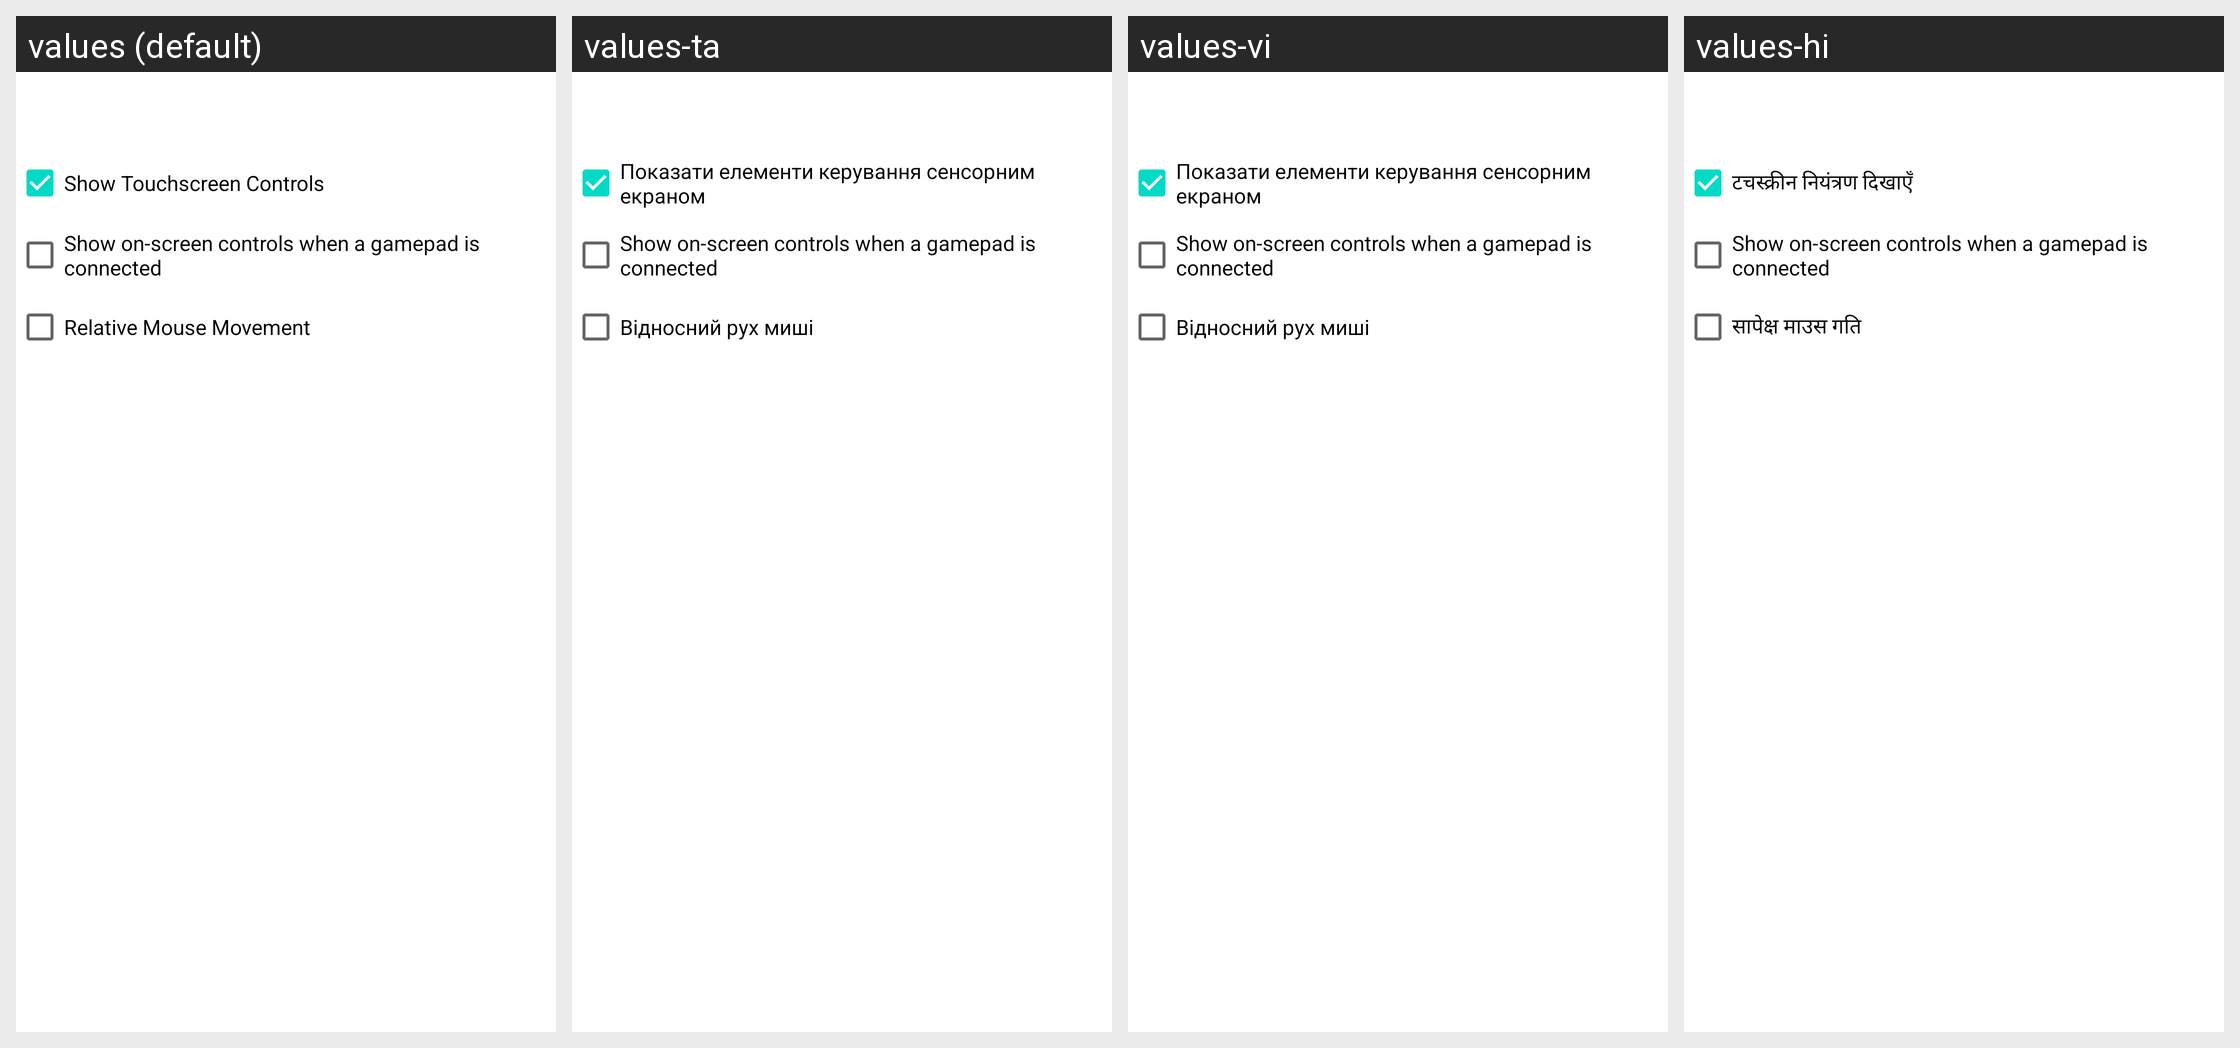

Translations of the strings shown on this Android screen, per locale in the grid:
Android screen res/layout/input_controls_dialog.xml rendered under 4 locales, left to right: values (default), values-ta, values-vi, values-hi. Device: Nexus 5 (rendered at 1080×1920; each locale shown at half size, 540×960, under a caption strip naming it); theme Theme.MaterialComponents.DayNight.NoActionBar.
Other locales in the repository, not shown: values-ar, values-be, values-bn, values-de, values-es, values-fr, values-ga, values-hu, values-it, values-ja, values-kk, values-ko, values-mr, values-nl, values-pl, values-pt, values-ro, values-ru, values-th, values-tr, values-uk, values-zh.
Strings drawn on this screen, with the default value and each locale's value (text and hints the layout hard-codes, and strings that could not be matched under every locale, appear in the picture but are not listed):

show_touchscreen_controls
  values: Show Touchscreen Controls
  values-ta: Показати елементи керування сенсорним екраном
  values-vi: Показати елементи керування сенсорним екраном
  values-hi: टचस्क्रीन नियंत्रण दिखाएँ

show_controls_with_gamepad
  values: Show on-screen controls when a gamepad is connected
  values-ta: Show on-screen controls when a gamepad is connected  [not translated; the default value is used]
  values-vi: Show on-screen controls when a gamepad is connected  [not translated; the default value is used]
  values-hi: Show on-screen controls when a gamepad is connected  [not translated; the default value is used]

relative_mouse_movement
  values: Relative Mouse Movement
  values-ta: Відносний рух миші
  values-vi: Відносний рух миші
  values-hi: सापेक्ष माउस गति
